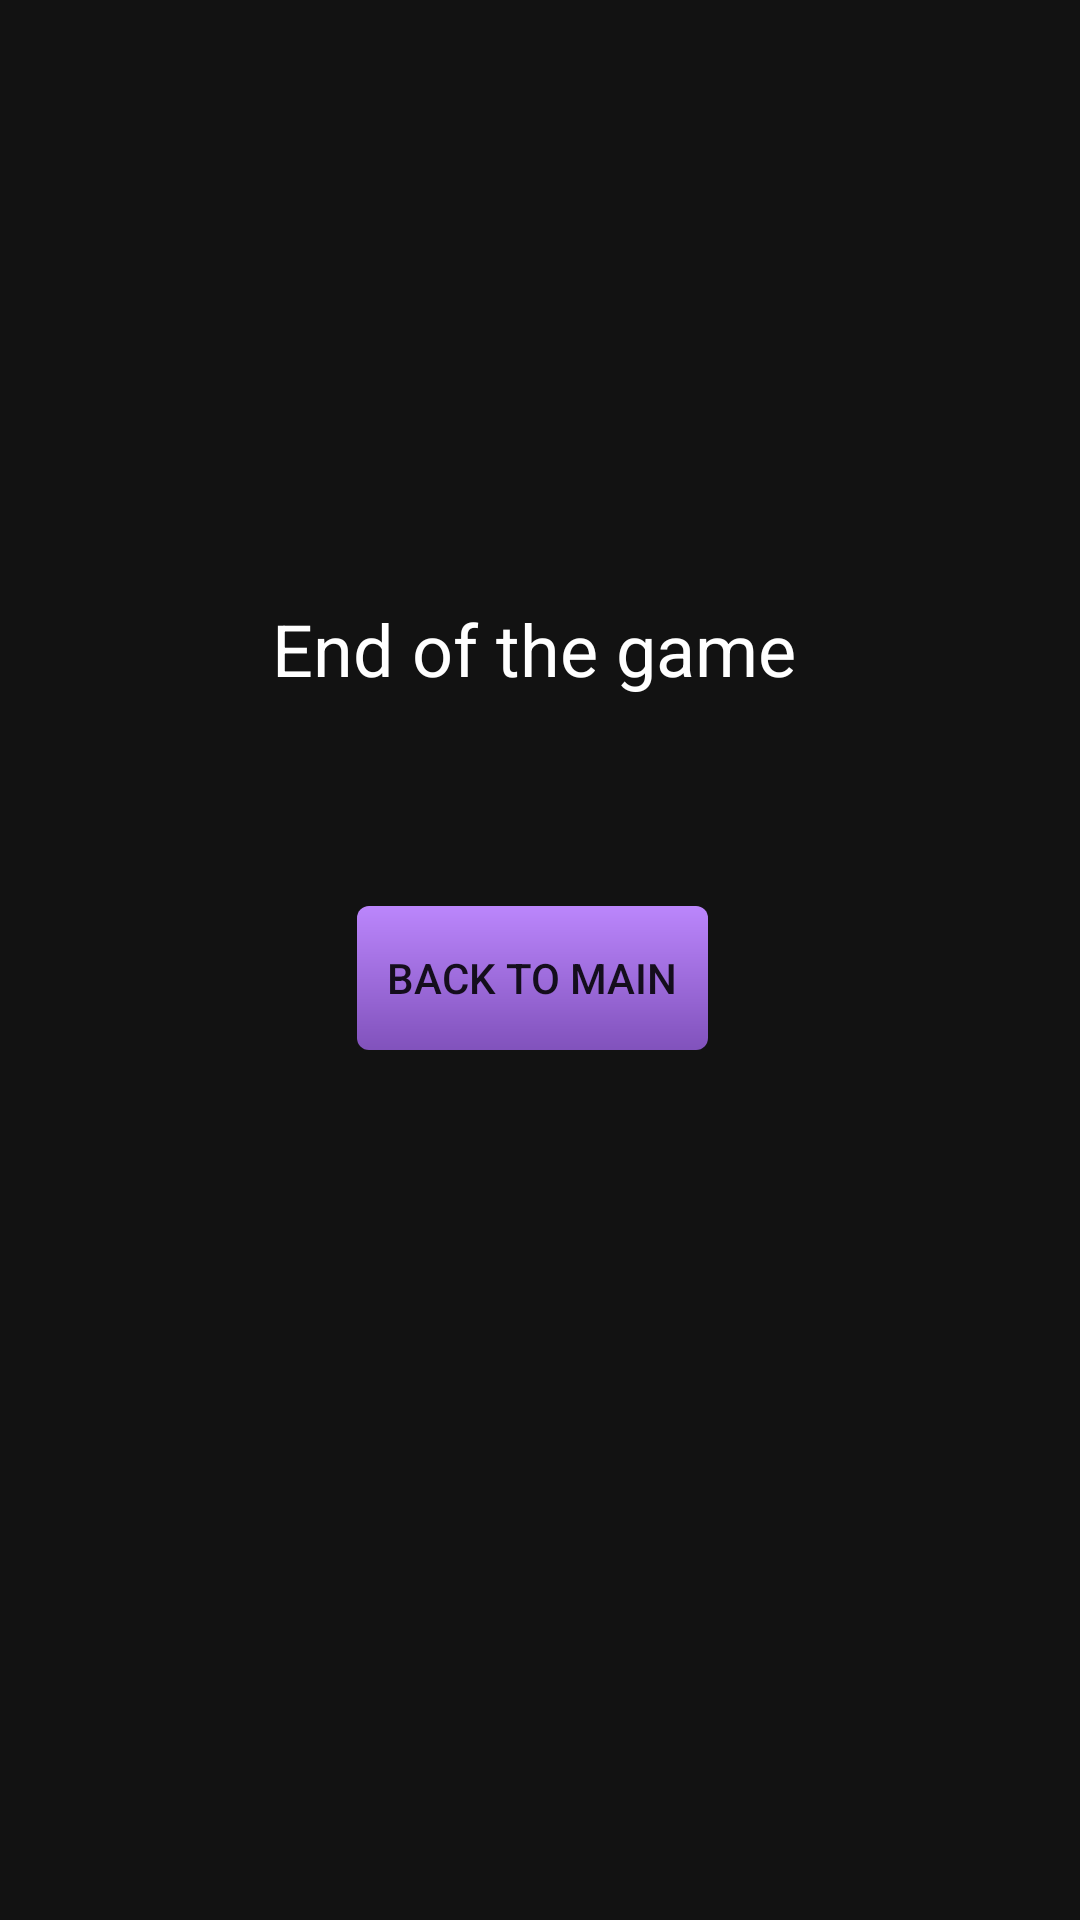

Reconstruct the res/layout file that produces this screen, plus the resources it refers to.
<!-- AndroidManifest.xml: application theme Theme.MathRiddles -->
<!-- res/layout/fragment_end_game.xml -->
<?xml version="1.0" encoding="utf-8"?>
<androidx.constraintlayout.widget.ConstraintLayout xmlns:android="http://schemas.android.com/apk/res/android"
    xmlns:app="http://schemas.android.com/apk/res-auto"
    xmlns:tools="http://schemas.android.com/tools"
    android:id="@+id/frameLayout3"
    android:layout_width="match_parent"
    android:layout_height="match_parent"
    tools:context=".EndGameFragment">

    <TextView
        android:id="@+id/textView2"
        android:layout_width="wrap_content"
        android:layout_height="wrap_content"
        android:layout_marginStart="116dp"
        android:layout_marginTop="200dp"
        android:layout_marginEnd="120dp"
        android:text="End of the game"
        android:textColor="#FFFFFF"
        android:textSize="24sp"
        app:layout_constraintEnd_toEndOf="parent"
        app:layout_constraintStart_toStartOf="parent"
        app:layout_constraintTop_toTopOf="parent" />

    <Button
        android:id="@+id/backToStart_btn"
        android:layout_width="wrap_content"
        android:layout_height="wrap_content"
        android:layout_marginStart="132dp"
        android:layout_marginEnd="137dp"
        android:layout_marginBottom="290dp"
        android:background="@drawable/button_gradient"
        android:text="Back to main"
        app:backgroundTint="@null"
        app:layout_constraintBottom_toBottomOf="parent"
        app:layout_constraintEnd_toEndOf="parent"
        app:layout_constraintStart_toStartOf="parent" />

    <TextView
        android:id="@+id/textView3"
        android:layout_width="wrap_content"
        android:layout_height="wrap_content"
        android:layout_marginStart="124dp"
        android:layout_marginTop="44dp"
        android:layout_marginEnd="124dp"
        android:layout_marginBottom="50dp"
        android:text="More coming soon..."
        android:textColor="#FFFFFF"
        android:textSize="18sp"
        app:layout_constraintBottom_toTopOf="@+id/backToStart_btn"
        app:layout_constraintEnd_toEndOf="parent"
        app:layout_constraintStart_toStartOf="parent"
        app:layout_constraintTop_toBottomOf="@+id/textView2" />
</androidx.constraintlayout.widget.ConstraintLayout>
<!-- resources referenced by this layout -->
<resources>
  <!-- drawable button_gradient (drawable-v24) -->
  <?xml version="1.0" encoding="utf-8"?>
  <layer-list xmlns:android="http://schemas.android.com/apk/res/android">
      
      <item>
          <shape>
  
              <gradient
                  android:startColor="@color/purple_200"
                  android:endColor="@color/purple_300"
                  android:angle="270" />
              <padding
                  android:left="10dp"
                  android:top="10dp"
                  android:right="10dp"
                  android:bottom="10dp" />
              
              <corners
                  android:radius="4dp" />
          </shape>
      </item>
  
  </layer-list>
  <style name="Theme.MathRiddles" parent="Theme.MaterialComponents.DayNight.DarkActionBar">
          
          <item name="colorPrimary">@color/greyish</item>
          <item name="colorPrimaryVariant">@color/purple_700</item>
          <item name="colorOnPrimary">@color/white</item>
  
  
  
          
          <item name="colorSecondary">@color/teal_200</item>
          <item name="colorSecondaryVariant">@color/teal_700</item>
          <item name="colorOnSecondary">@color/black</item>
          
          <item name="android:statusBarColor" tools:targetApi="l">?attr/colorPrimary</item> //juosta laiko
          
          <item name="android:windowBackground">@color/greyish</item>
  
      </style>
  <color name="purple_200">#FFBB86FC</color>
  <color name="purple_300">#FF8152BC</color>
  <color name="greyish">#121212</color>
  <color name="purple_700">#FF3700B3</color>
  <color name="white">#FFFFFFFF</color>
  <color name="teal_200">#FF03DAC5</color>
  <color name="teal_700">#FF018786</color>
  <color name="black">#FF000000</color>
</resources>
